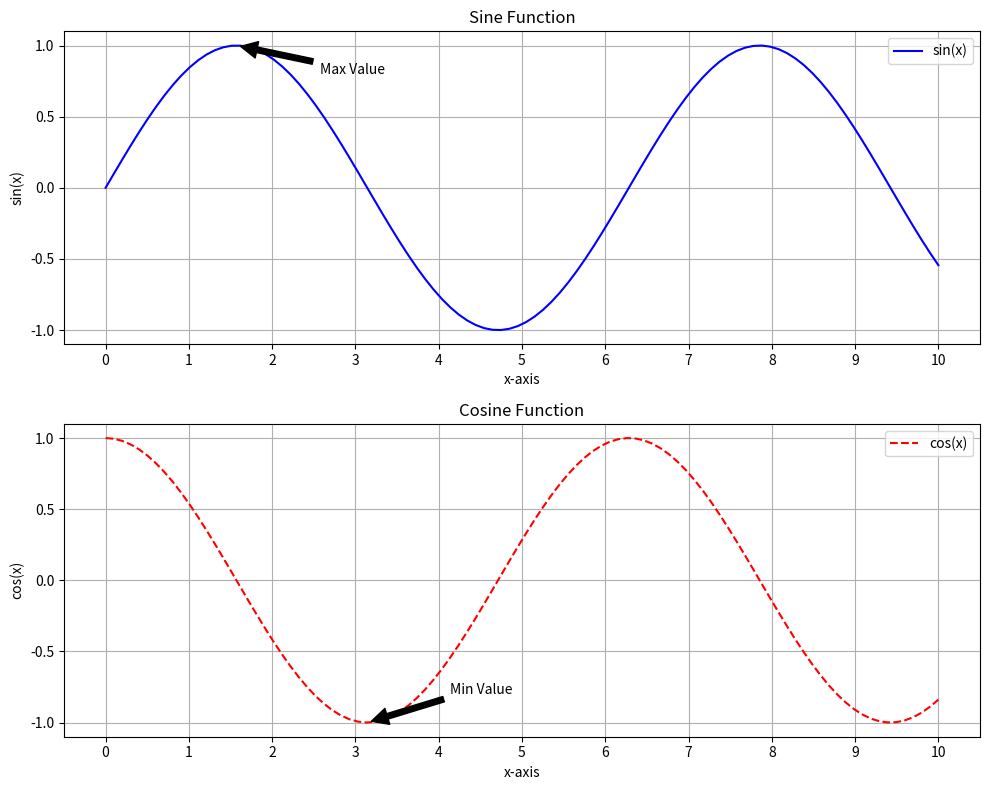

Generate this figure with matplotlib:
import matplotlib.pyplot as plt
import numpy as np

x_values = np.linspace(0, 10, 100)
sine_values = np.sin(x_values)
cosine_values = np.cos(x_values)

fig, (ax_sine, ax_cosine) = plt.subplots(2, 1, figsize=(10, 8))

ax_sine.plot(x_values, sine_values, label='sin(x)', color='blue', linestyle='-')
ax_sine.set_title('Sine Function')
ax_sine.set_xlabel('x-axis')
ax_sine.set_ylabel('sin(x)')
ax_sine.grid(True)
ax_sine.legend(loc='upper right')
ax_sine.set_xticks(np.arange(0, 11, 1))
ax_sine.set_yticks(np.arange(-1, 1.5, 0.5))
ax_sine.set_xticklabels([f'{i}' for i in range(11)])
ax_sine.set_yticklabels([f'{i:.1f}' for i in np.arange(-1, 1.5, 0.5)])
ax_sine.annotate('Max Value', xy=(np.pi/2, 1), xytext=(np.pi/2+1, 0.8),arrowprops=dict(facecolor='black', shrink=0.05))

ax_cosine.plot(x_values, cosine_values, label='cos(x)', color='red', linestyle='--')
ax_cosine.set_title('Cosine Function')
ax_cosine.set_xlabel('x-axis')
ax_cosine.set_ylabel('cos(x)')
ax_cosine.grid(True)
ax_cosine.legend(loc='upper right')
ax_cosine.set_xticks(np.arange(0, 11, 1))
ax_cosine.set_yticks(np.arange(-1, 1.5, 0.5))
ax_cosine.set_xticklabels([f'{i}' for i in range(11)])
ax_cosine.set_yticklabels([f'{i:.1f}' for i in np.arange(-1, 1.5, 0.5)])
ax_cosine.annotate('Min Value', xy=(np.pi, -1), xytext=(np.pi+1, -0.8),arrowprops=dict(facecolor='black', shrink=0.05))

plt.tight_layout()
plt.savefig('line_plot_with_annotations.png')
plt.show()
